The GitHub repository shuru921/PlaTiF-Tibial-Plateau-Fracture-Dataset-main contains a labelled image folder "stage2_dataset" with 2 categories: fracture, normal. Examples follow, each with its label.

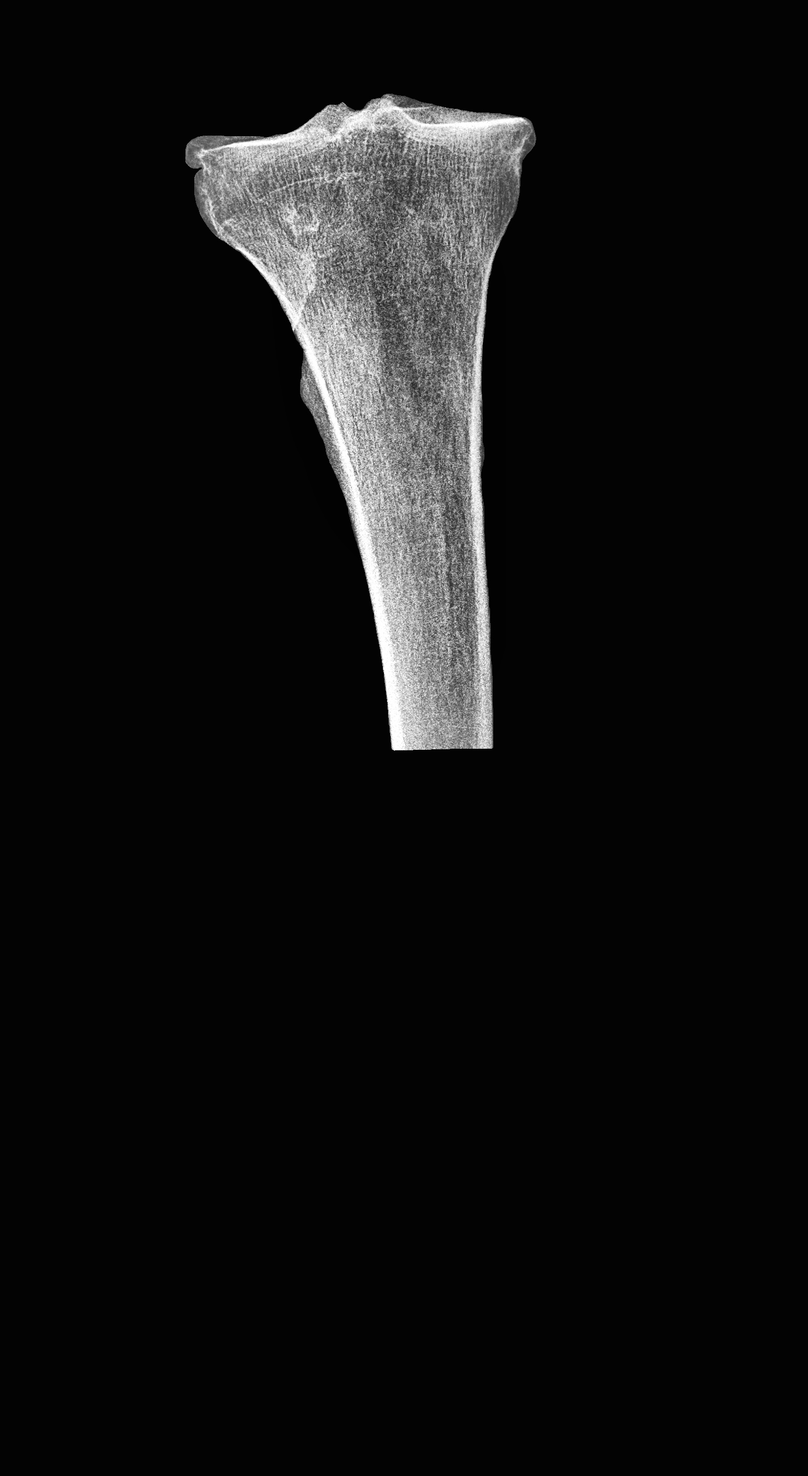
Label: normal

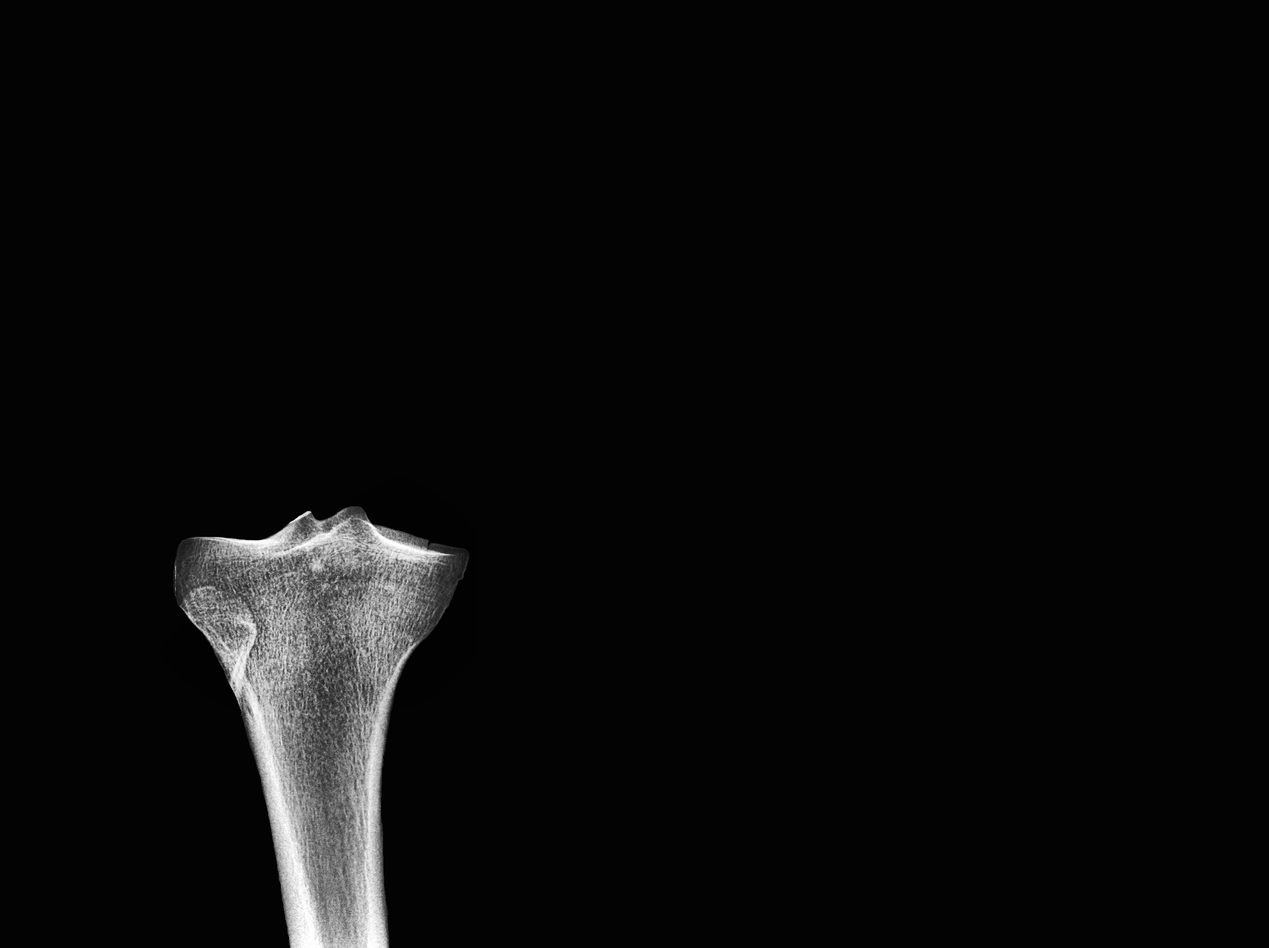
Label: fracture

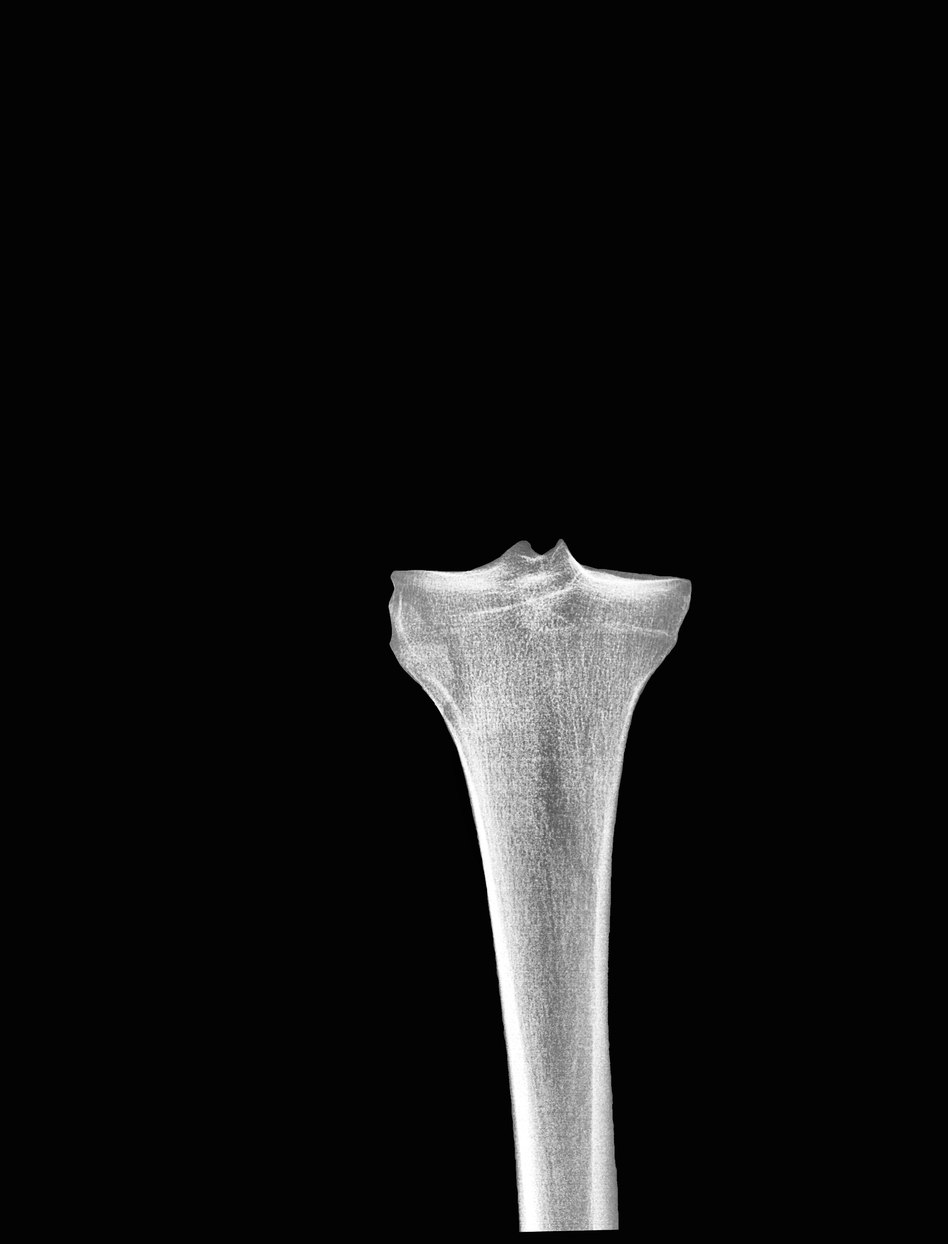
Label: normal

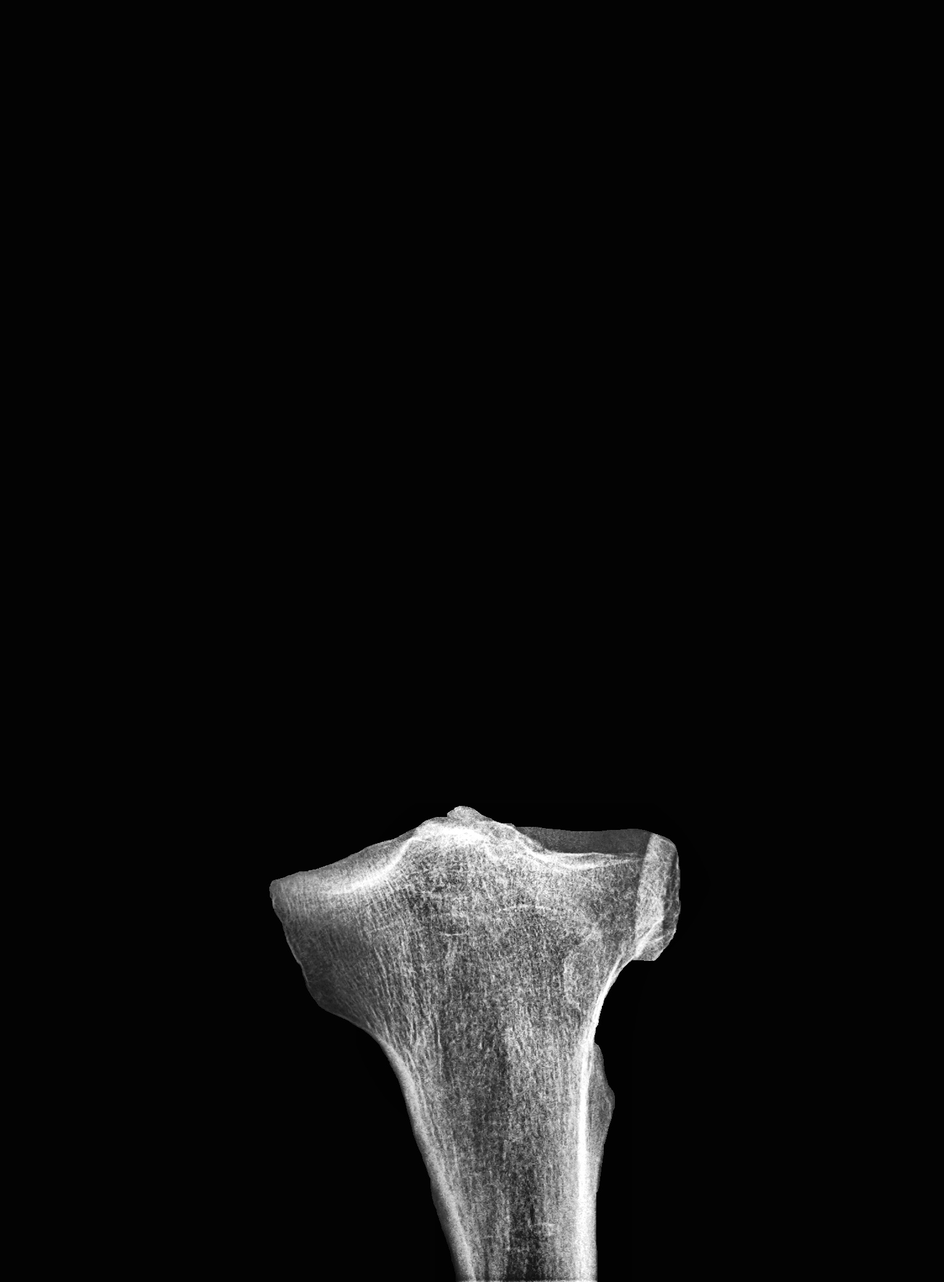
Label: fracture

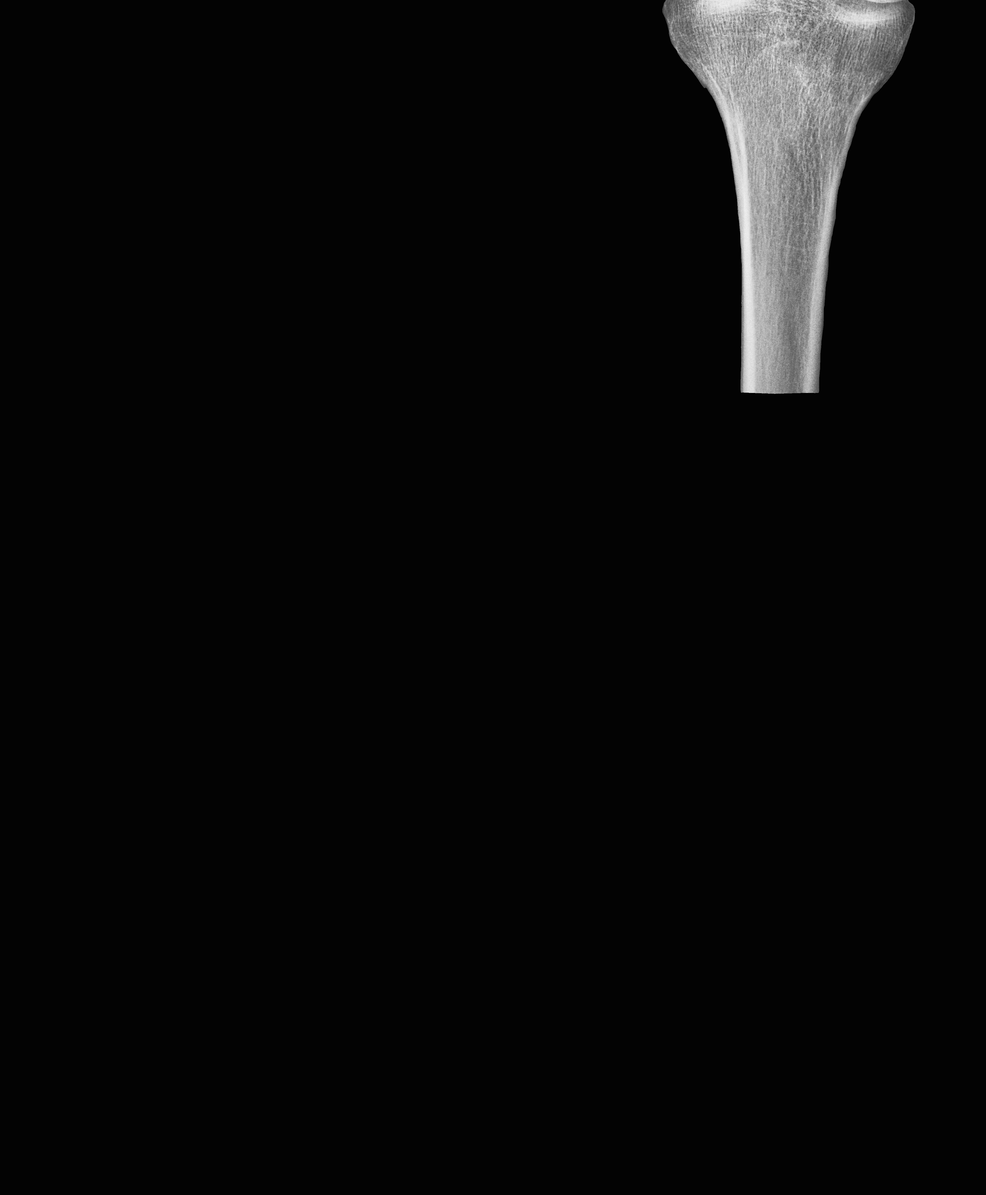
Label: normal

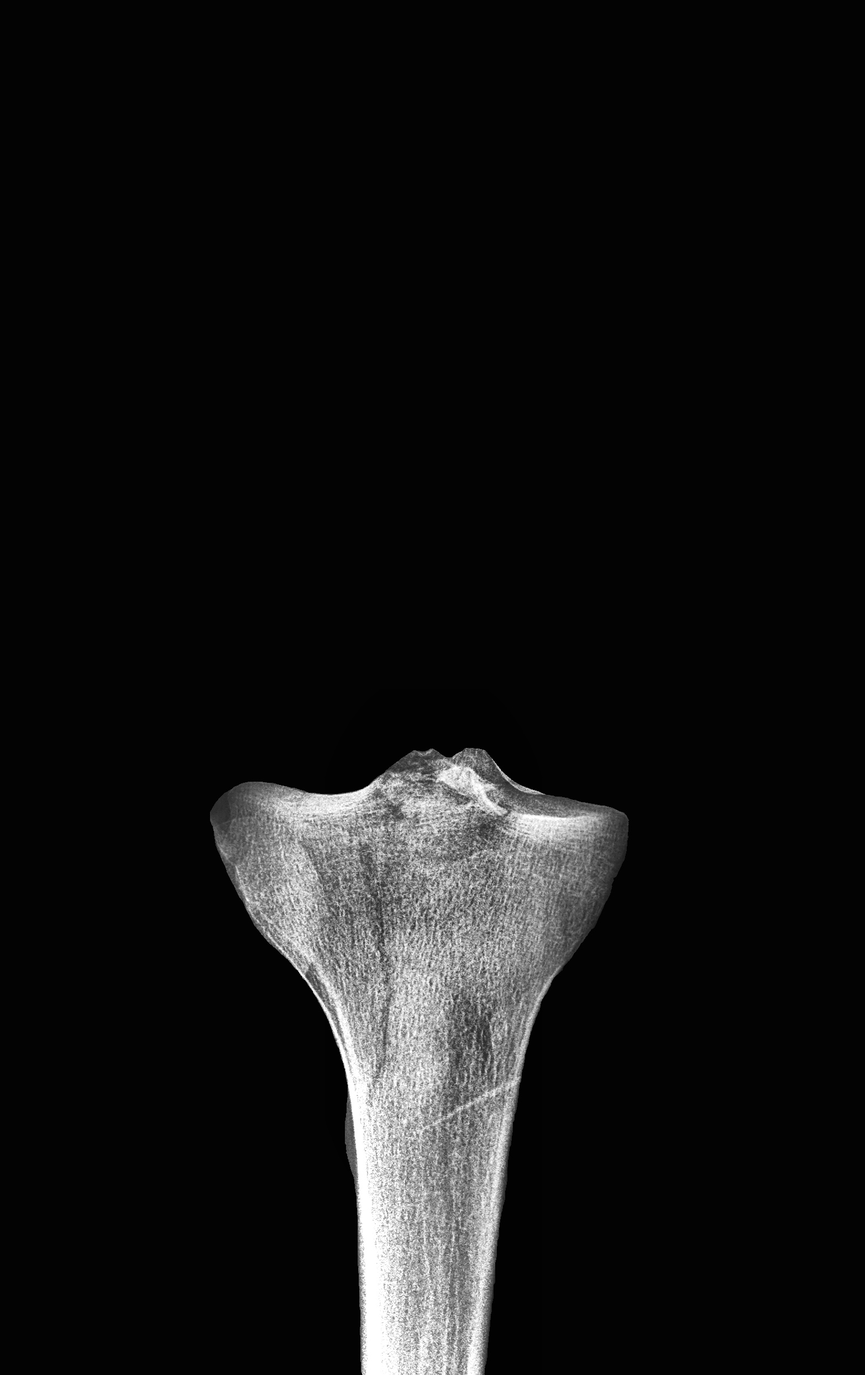
Label: fracture
